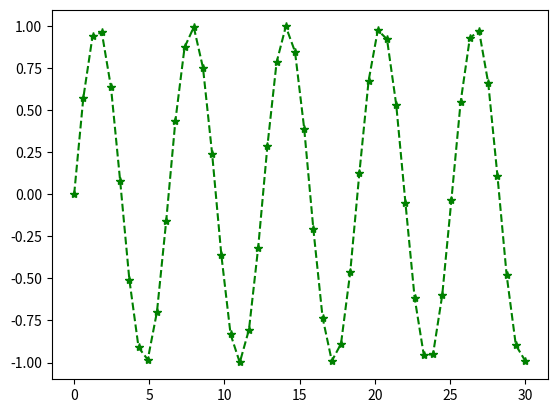

The script that saved this image:
import matplotlib as mpl
import numpy as np
import matplotlib.pyplot as plt

X = np.linspace(0,30,50)
Y = np.sin(X)
fig,ax = plt.subplots()
ax.plot(X,Y,color="g",marker="*",linestyle="--")
plt.show()